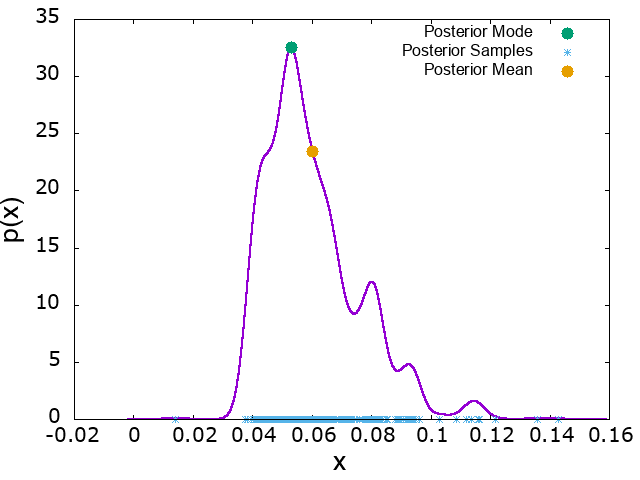

The file beside this chart, header and first rows:
x, p_x, mode_x, mode_p_x, mean_x, mean_p_x
-0.001818, 1.92093e-07, 0.05307, 32.51, 0.06022, 23.49
-0.001816, 1.92615e-07
-0.001814, 1.93139e-07
-0.001813, 1.93664e-07
-0.001811, 1.9419e-07
-0.00181, 1.94718e-07
-0.001808, 1.95247e-07
-0.001806, 1.95778e-07
-0.001805, 1.9631e-07
-0.001803, 1.96843e-07
-0.001802, 1.97378e-07
-0.0018, 1.97914e-07
-0.001798, 1.98452e-07
-0.001797, 1.98991e-07
-0.001795, 1.99531e-07
-0.001793, 2.00073e-07
-0.001792, 2.00616e-07
-0.00179, 2.01161e-07
-0.001789, 2.01707e-07
-0.001787, 2.02254e-07
-0.001785, 2.02803e-07
-0.001784, 2.03353e-07
-0.001782, 2.03905e-07
-0.001781, 2.04458e-07
-0.001779, 2.05013e-07
-0.001777, 2.05569e-07
-0.001776, 2.06127e-07
-0.001774, 2.06686e-07
-0.001773, 2.07246e-07
-0.001771, 2.07808e-07
-0.001769, 2.08371e-07
-0.001768, 2.08936e-07
-0.001766, 2.09502e-07
-0.001765, 2.1007e-07
-0.001763, 2.1064e-07
-0.001761, 2.1121e-07
-0.00176, 2.11783e-07
-0.001758, 2.12356e-07
-0.001757, 2.12932e-07
-0.001755, 2.13508e-07
-0.001753, 2.14087e-07
-0.001752, 2.14666e-07
-0.00175, 2.15248e-07
-0.001749, 2.15831e-07
-0.001747, 2.16415e-07
-0.001745, 2.17001e-07
-0.001744, 2.17588e-07
-0.001742, 2.18177e-07
-0.00174, 2.18767e-07
-0.001739, 2.19359e-07
-0.001737, 2.19952e-07
-0.001736, 2.20547e-07
-0.001734, 2.21144e-07
-0.001732, 2.21742e-07
-0.001731, 2.22342e-07
-0.001729, 2.22943e-07
-0.001728, 2.23546e-07
-0.001726, 2.2415e-07
-0.001724, 2.24756e-07
-0.001723, 2.25364e-07
... 99,940 more rows
